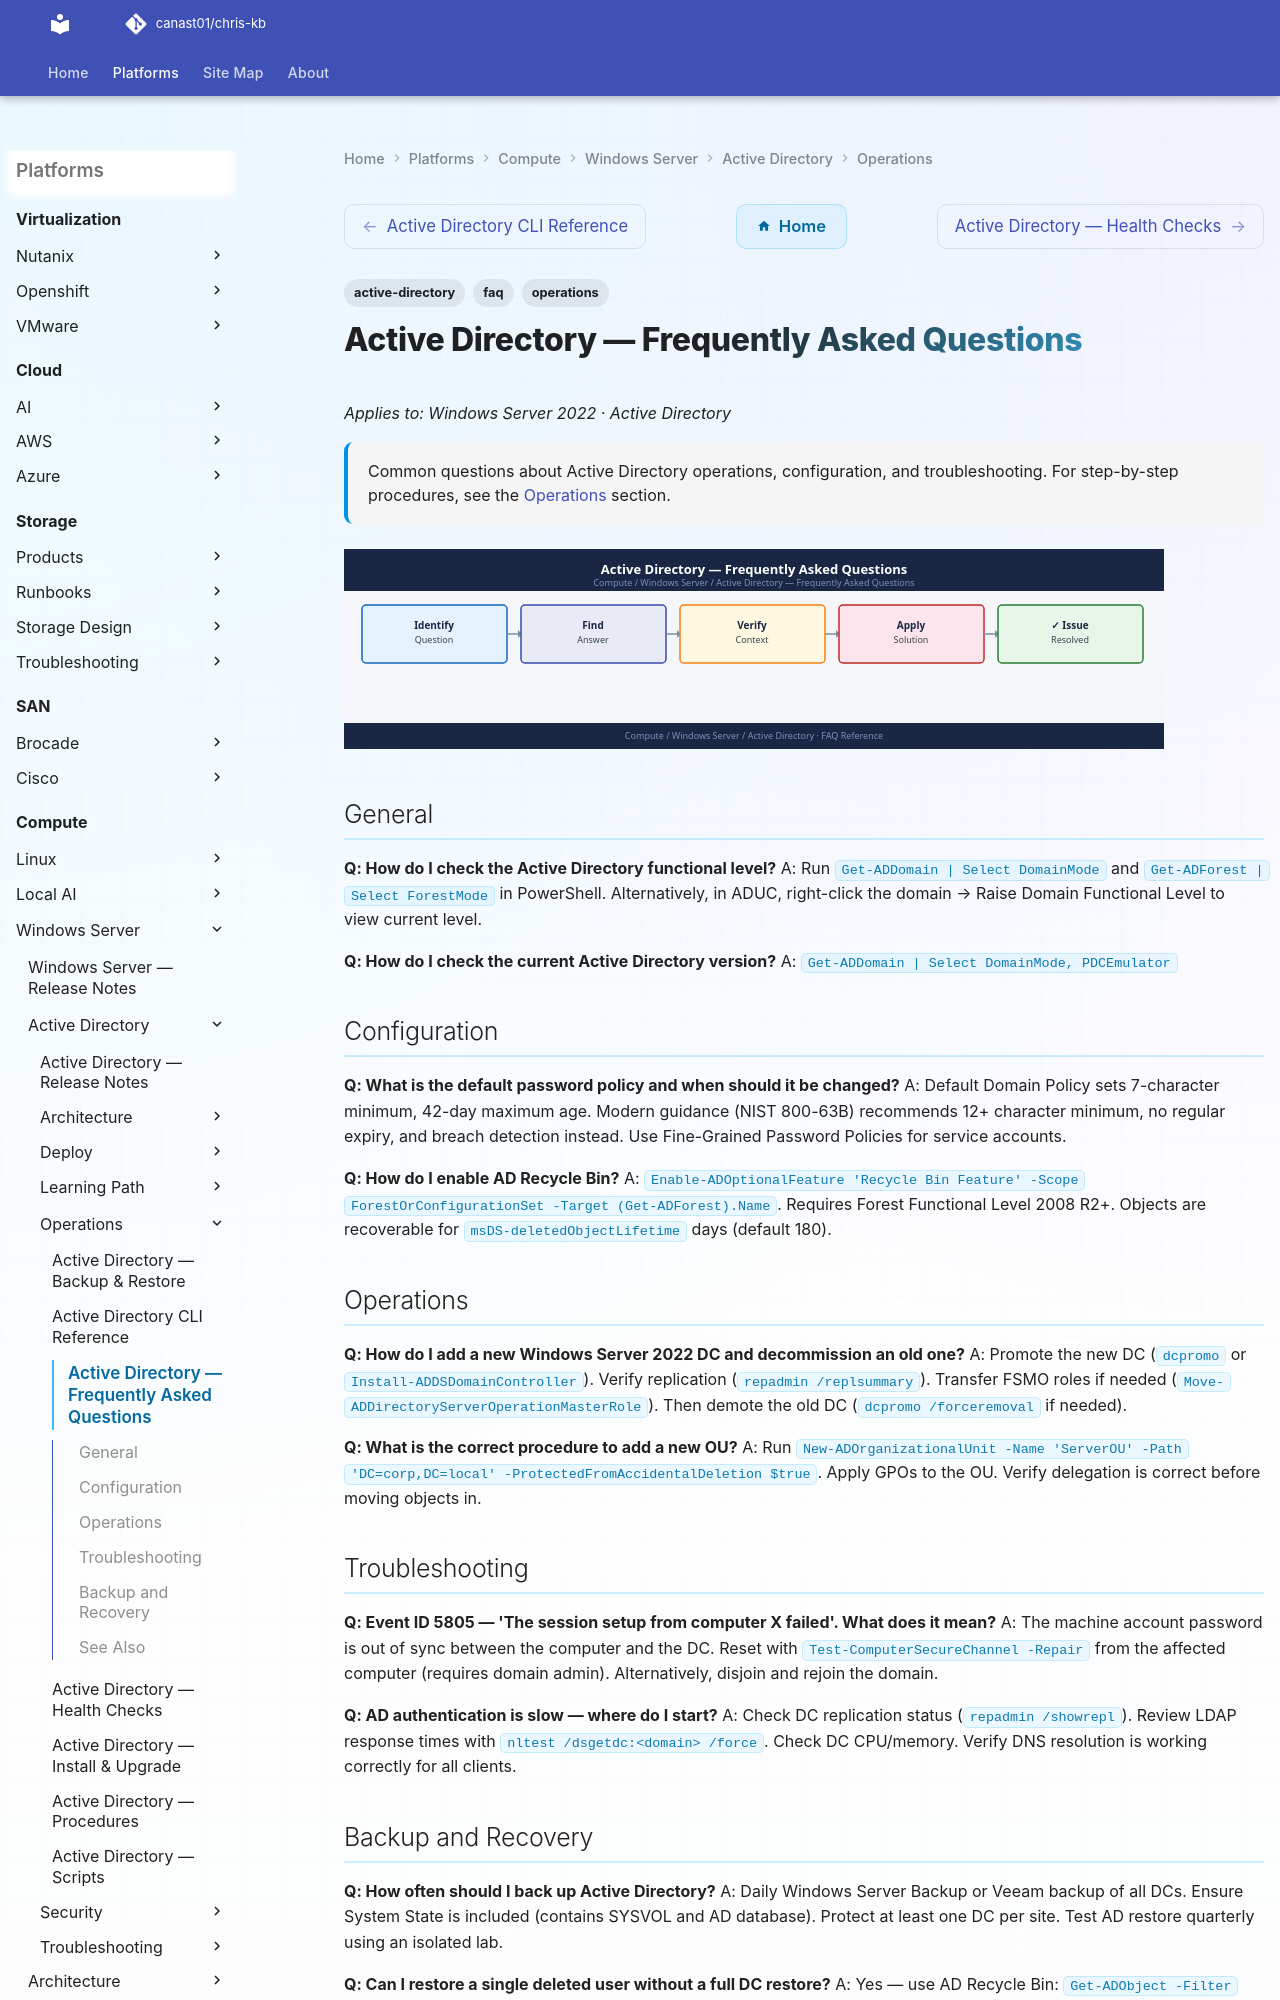

repository: canast01/chris-kb · page: compute/windows-server/active-directory/operations/faq/index.html · generator: mkdocs

---
tags:
  - active-directory
  - faq
  - operations
description: "Common questions about Active Directory operations, configuration, and troubleshooting. For step-by-step procedures, see the Operations section."
---
# Active Directory — Frequently Asked Questions

*Applies to: Windows Server 2022 · Active Directory*

<div class="kb-summary">
Common questions about Active Directory operations, configuration, and troubleshooting. For step-by-step procedures, see the <a href="../">Operations</a> section.
</div>
![Active Directory — Frequently Asked Questions](../../../../assets/compute-windows-server-active-directory-operations-faq.svg)

## General

**Q: How do I check the Active Directory functional level?**
A: Run `Get-ADDomain | Select DomainMode` and `Get-ADForest | Select ForestMode` in PowerShell. Alternatively, in ADUC, right-click the domain → Raise Domain Functional Level to view current level.

**Q: How do I check the current Active Directory version?**
A: `Get-ADDomain | Select DomainMode, PDCEmulator`
